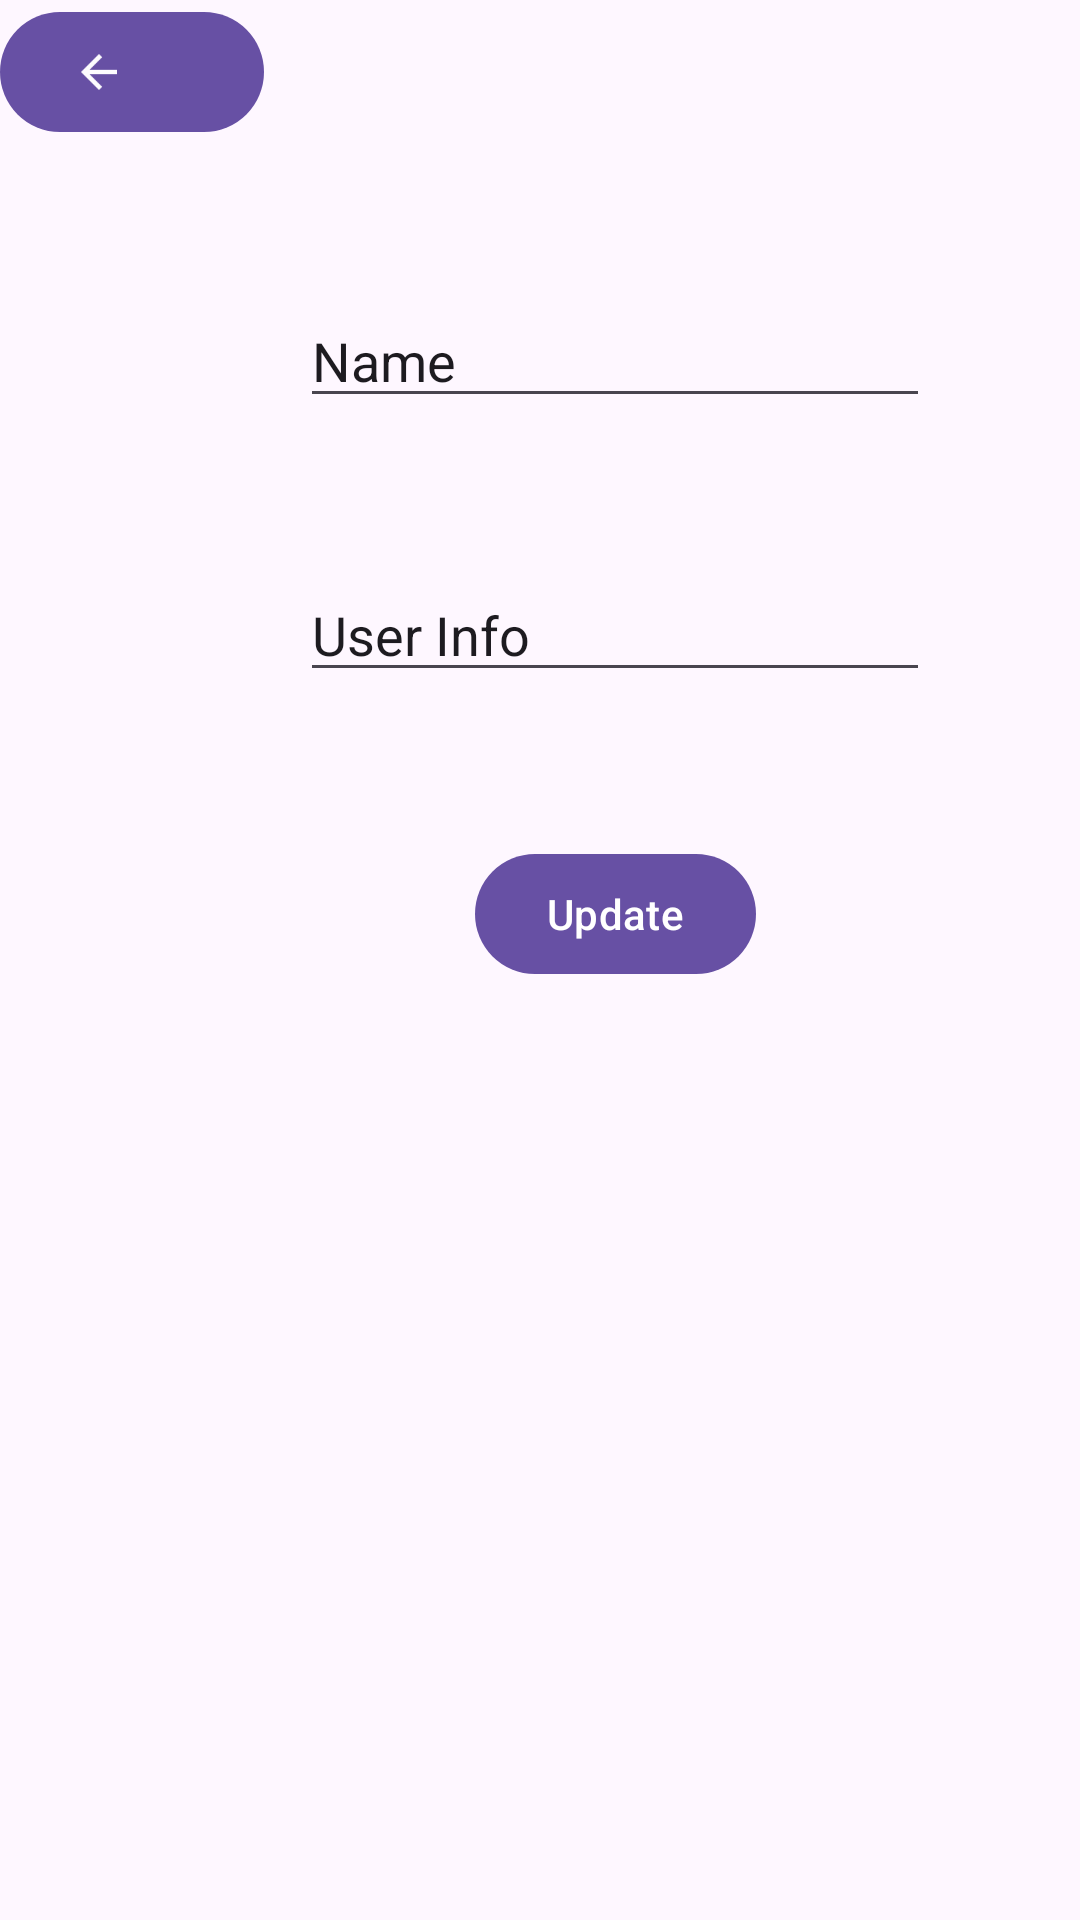

Produce the Android XML layout that renders to this screen, including the resource entries it uses.
<!-- AndroidManifest.xml: application theme Theme.Mapped -->
<!-- res/layout/activity_update_user_data.xml -->
<?xml version="1.0" encoding="utf-8"?>
<androidx.constraintlayout.widget.ConstraintLayout xmlns:android="http://schemas.android.com/apk/res/android"
    xmlns:app="http://schemas.android.com/apk/res-auto"
    xmlns:tools="http://schemas.android.com/tools"
    android:layout_width="match_parent"
    android:layout_height="match_parent"
    tools:context=".ui.profil.UpdateUserDataActivity">

    <EditText
        android:id="@+id/et_updateUserName"
        android:layout_width="wrap_content"
        android:layout_height="wrap_content"
        android:layout_marginLeft="100dp"
        android:layout_marginTop="50dp"
        android:ems="10"
        android:inputType="text"
        android:text="Name"
        app:layout_constraintStart_toStartOf="@+id/btn_backUpdateUserData"
        app:layout_constraintTop_toBottomOf="@+id/btn_backUpdateUserData" />

    <EditText
        android:id="@+id/et_updateUserInfo"
        android:layout_width="wrap_content"
        android:layout_height="wrap_content"
        android:layout_marginTop="50dp"
        android:ems="10"
        android:inputType="text"
        android:text="User Info"
        app:layout_constraintStart_toStartOf="@+id/et_updateUserName"
        app:layout_constraintTop_toBottomOf="@+id/et_updateUserName" />

    <Button
        android:id="@+id/btn_updateUserData"
        android:layout_width="wrap_content"
        android:layout_height="wrap_content"
        android:layout_marginTop="50dp"
        android:text="Update"
        app:layout_constraintEnd_toEndOf="@+id/et_updateUserInfo"
        app:layout_constraintStart_toStartOf="@+id/et_updateUserInfo"
        app:layout_constraintTop_toBottomOf="@+id/et_updateUserInfo" />

    <Button
        android:id="@+id/btn_backUpdateUserData"
        android:layout_width="wrap_content"
        android:layout_height="wrap_content"
        app:icon="@drawable/back_icon"
        app:layout_constraintStart_toStartOf="parent"
        app:layout_constraintTop_toTopOf="parent" />
</androidx.constraintlayout.widget.ConstraintLayout>
<!-- resources referenced by this layout -->
<resources>
  <!-- drawable back_icon (drawable) -->
  <vector
      android:height="24dp"
      android:viewportHeight="24"
      android:viewportWidth="24"
      android:width="24dp"
      xmlns:android="http://schemas.android.com/apk/res/android">
      <path
          android:fillColor="#FA000000"
          android:pathData="M20,11H7.83l5.59,-5.59L12,4l-8,8 8,8 1.41,-1.41L7.83,13H20v-2z"/>
  </vector>
  <style name="Theme.Mapped" parent="Theme.MaterialComponents.DayNight.DarkActionBar">
          
          <item name="colorPrimary">@color/purple_500</item>
          <item name="colorPrimaryVariant">@color/purple_700</item>
          <item name="colorOnPrimary">@color/white</item>
          
          <item name="colorSecondary">@color/teal_200</item>
          <item name="colorSecondaryVariant">@color/teal_700</item>
          <item name="colorOnSecondary">@color/black</item>
          
          <item name="android:statusBarColor">?attr/colorPrimaryVariant</item>
          
      </style>
  <color name="purple_500">#FF6200EE</color>
  <color name="purple_700">#FF3700B3</color>
  <color name="white">#FFFFFFFF</color>
  <color name="teal_200">#FF03DAC5</color>
  <color name="teal_700">#FF018786</color>
  <color name="black">#FF000000</color>
</resources>
